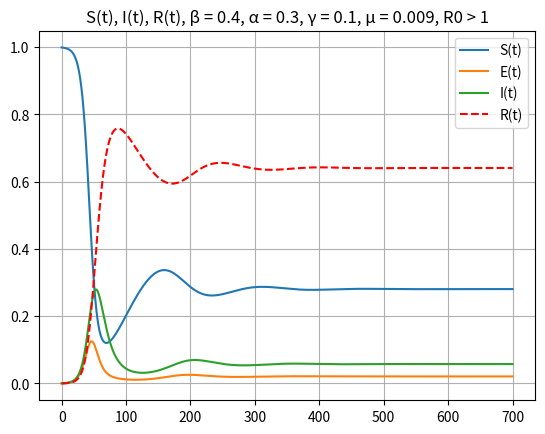

Write the Python code that produced this figure.
import numpy as np
import matplotlib.pyplot as plt

mu = 0.009 #mortalite et natalite
gamma = 0.1 #remission
beta = 0.4 #contamination
alpha = 0.3 #incubation
N = 100000
T = 700

S0 = 0.999
E0 = 0.0005
I0 = 0.0005
R0 = 0

S = np.zeros(N)
E = np.zeros(N)
I = np.zeros(N)
R = np.zeros(N)
t = np.linspace(0, T, N)

dt = T/N

S[0]=S0
E[0]=E0
I[0]=I0
R[0]=R0

for i in range(0,N-1):
    S[i+1] = S[i] - beta*S[i]*I[i]*dt + mu*dt - mu*S[i]*dt
    E[i+1] = E[i] + beta*S[i]*I[i]*dt - alpha*E[i]*dt - mu*E[i]*dt
    I[i+1] = I[i] + alpha*E[i]*dt - gamma*I[i]*dt - mu*I[i]*dt
    R[i+1] = R[i] + gamma*I[i]*dt - mu*R[i]*dt


plt.title('S(t), I(t), R(t), β = 0.4, α = 0.3, γ = 0.1, µ = 0.009, R0 > 1')
plt.plot(t, S,'-', label='S(t)')
plt.plot(t, E,'-', label='E(t)')
plt.plot(t, I, '-', label='I(t)')
plt.plot(t, R, 'r--', label='R(t)')
plt.legend()
plt.grid()
plt.show()